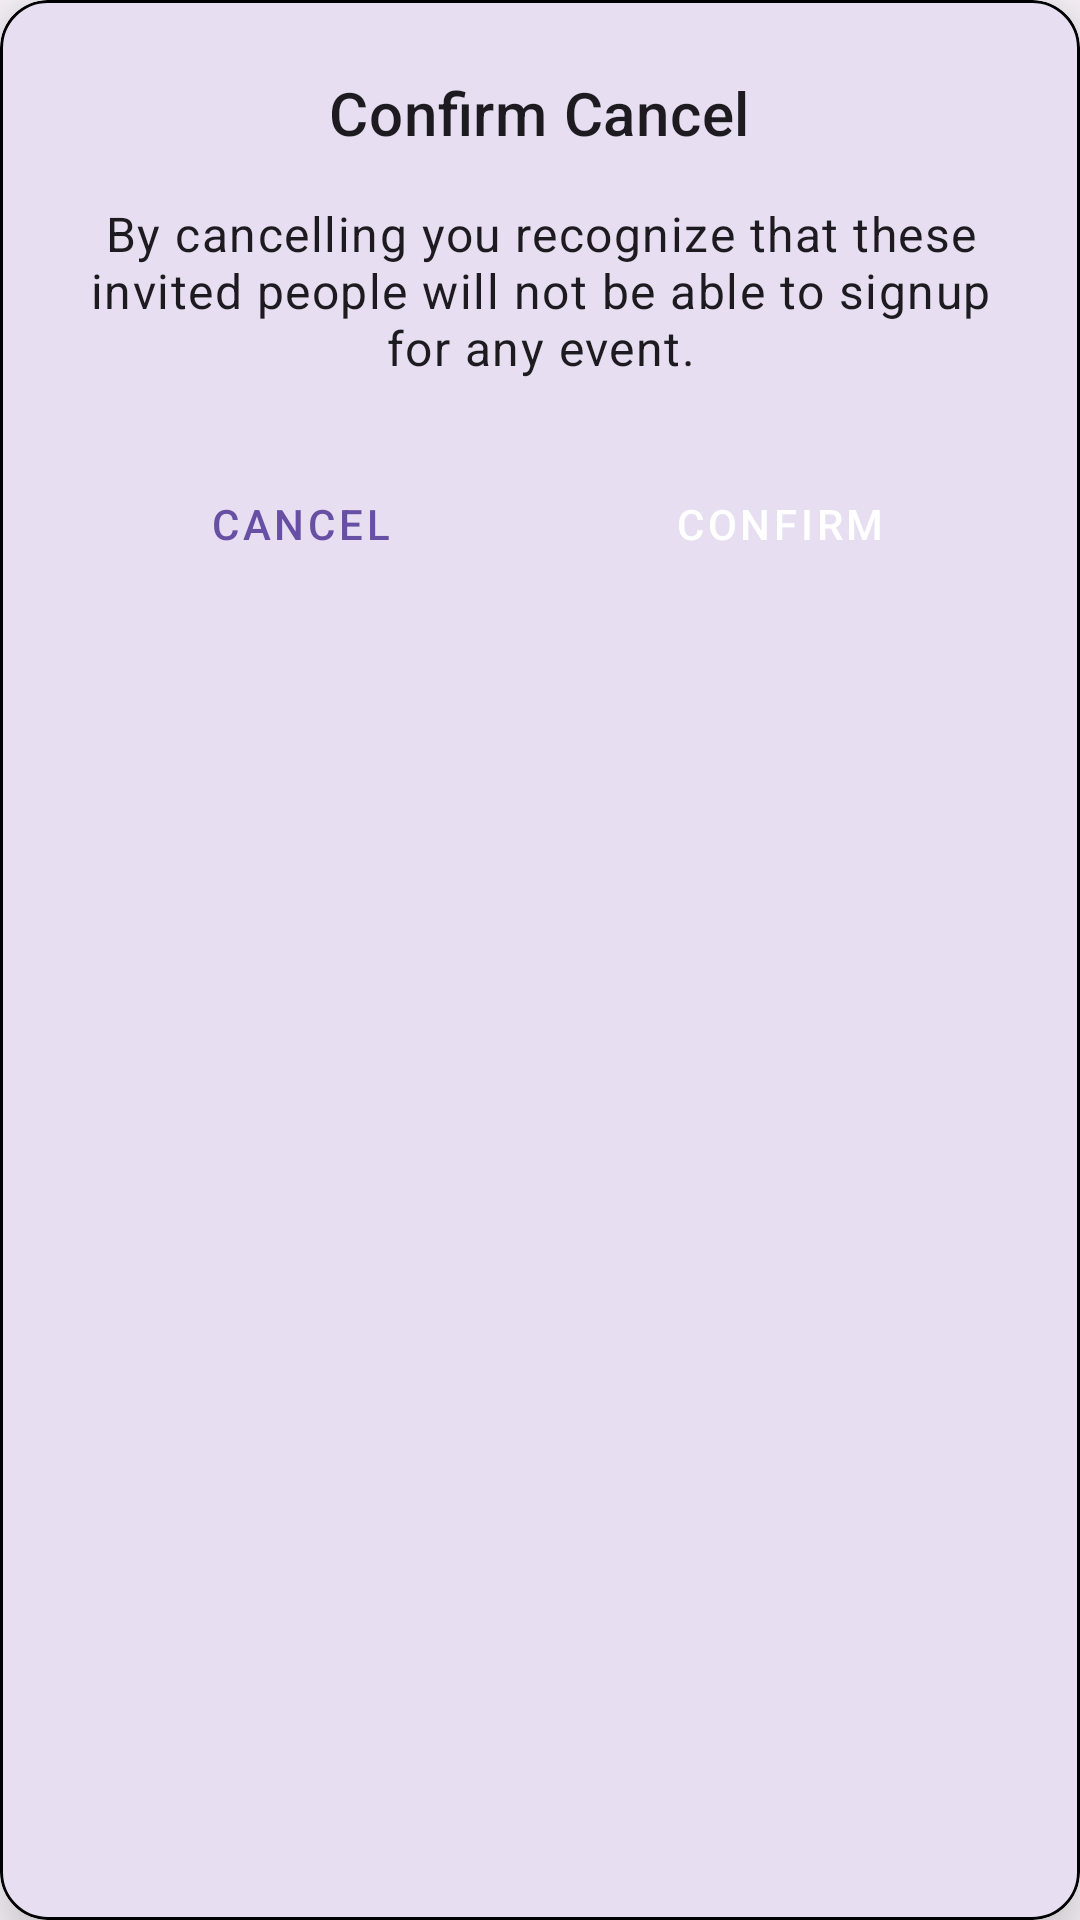

This screen was rendered from an Android layout file. Write that file and the resources it references.
<!-- AndroidManifest.xml: application theme Base.Theme.Radar -->
<!-- res/layout/cancel_entrant_fragment.xml -->
<?xml version="1.0" encoding="utf-8"?>
<com.google.android.material.card.MaterialCardView xmlns:android="http://schemas.android.com/apk/res/android"
    xmlns:app="http://schemas.android.com/apk/res-auto"
    android:layout_width="match_parent"
    android:layout_height="wrap_content"
    android:layout_gravity="center"
    android:layout_marginStart="32dp"
    android:layout_marginEnd="32dp"
    app:cardCornerRadius="16dp"
    app:cardElevation="16dp"
    app:strokeColor="@android:color/black"
    app:strokeWidth="1dp">

    <LinearLayout
        android:layout_width="match_parent"
        android:layout_height="wrap_content"
        android:orientation="vertical"
        android:padding="24dp">

        
        <TextView
            android:id="@+id/confirm_cancel_title"
            style="@style/TextAppearance.MaterialComponents.Headline6"
            android:layout_width="wrap_content"
            android:layout_height="wrap_content"
            android:layout_gravity="center_horizontal"
            android:text="Confirm Cancel" />

        
        <TextView
            android:id="@+id/confirm_cancel_message"
            style="@style/TextAppearance.MaterialComponents.Body1"
            android:layout_width="match_parent"
            android:layout_height="wrap_content"
            android:layout_marginTop="16dp"
            android:gravity="center"
            android:text="By cancelling you recognize that these invited people will not be able to signup for any event."/>

        
        <LinearLayout
            android:layout_width="match_parent"
            android:layout_height="wrap_content"
            android:layout_marginTop="24dp"
            android:orientation="horizontal">

            
            <Button
                android:id="@+id/dialog_button_negative"
                style="@style/Widget.MaterialComponents.Button.OutlinedButton"
                android:layout_width="0dp"
                android:layout_height="wrap_content"
                android:layout_marginEnd="8dp"
                android:layout_weight="1"
                android:text="Cancel" />

            
            <Button
                android:id="@+id/dialog_button_positive"
                style="@style/Widget.MaterialComponents.Button.UnelevatedButton"
                android:layout_width="0dp"
                android:layout_height="wrap_content"
                android:layout_weight="1"
                android:text="Confirm" />

        </LinearLayout>

    </LinearLayout>

</com.google.android.material.card.MaterialCardView>
<!-- resources referenced by this layout -->
<resources>
  <style name="Base.Theme.Radar" parent="Theme.Material3.DayNight.NoActionBar">
          
          
      </style>
</resources>
